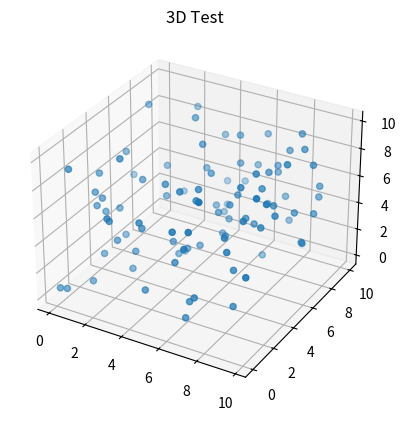
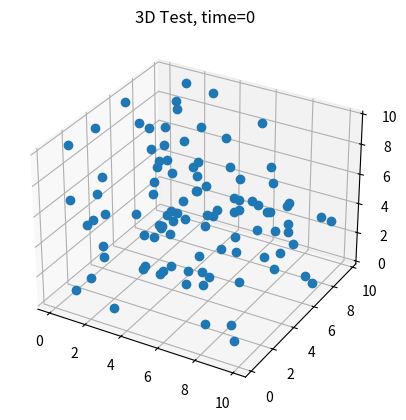

Recreate these plots in Python, in order.
################# Option 1 (using scatter function - not allowing blitting #########
################# Option 1 (using scatter function - not allowing blitting #########
################# Option 1 (using scatter function - not allowing blitting #########

import numpy as np
from matplotlib import pyplot as plt
from mpl_toolkits.mplot3d import Axes3D
import matplotlib.animation
import pandas as pd


a = np.random.rand(2000, 3)*10
t = np.array([np.ones(100)*i for i in range(20)]).flatten()
df = pd.DataFrame({"time": t ,"x" : a[:,0], "y" : a[:,1], "z" : a[:,2]})

def update_graph(num):
    data=df[df['time']==num]
    graph._offsets3d = (data.x, data.y, data.z)
    title.set_text('3D Test, time={}'.format(num))


fig = plt.figure()
ax = fig.add_subplot(111, projection='3d')
title = ax.set_title('3D Test')

data=df[df['time']==0]
graph = ax.scatter(data.x, data.y, data.z)

ani = matplotlib.animation.FuncAnimation(fig, update_graph, 19,
                               interval=40, blit=False)

plt.show()



################# Option 2 (using plot function with blitting ###################
################# Option 2 (using plot function with blitting ###################
################# Option 2 (using plot function with blitting ###################
#
#
import numpy as np
from matplotlib import pyplot as plt
from mpl_toolkits.mplot3d import Axes3D
import matplotlib.animation
import pandas as pd


a = np.random.rand(2000, 3)*10
t = np.array([np.ones(100)*i for i in range(20)]).flatten()
df = pd.DataFrame({"time": t ,"x" : a[:,0], "y" : a[:,1], "z" : a[:,2]})

def update_graph(num):
    data=df[df['time']==num]
    graph.set_data (data.x, data.y)
    graph.set_3d_properties(data.z)
    title.set_text('3D Test, time={}'.format(num))
    return title, graph,


fig = plt.figure()
ax = fig.add_subplot(111, projection='3d')
title = ax.set_title('3D Test')

data=df[df['time']==0]
graph, = ax.plot(data.x, data.y, data.z, linestyle="", marker="o")

ani = matplotlib.animation.FuncAnimation(fig, update_graph, 19,
                               interval=40, blit=True)
#
# plt.show()